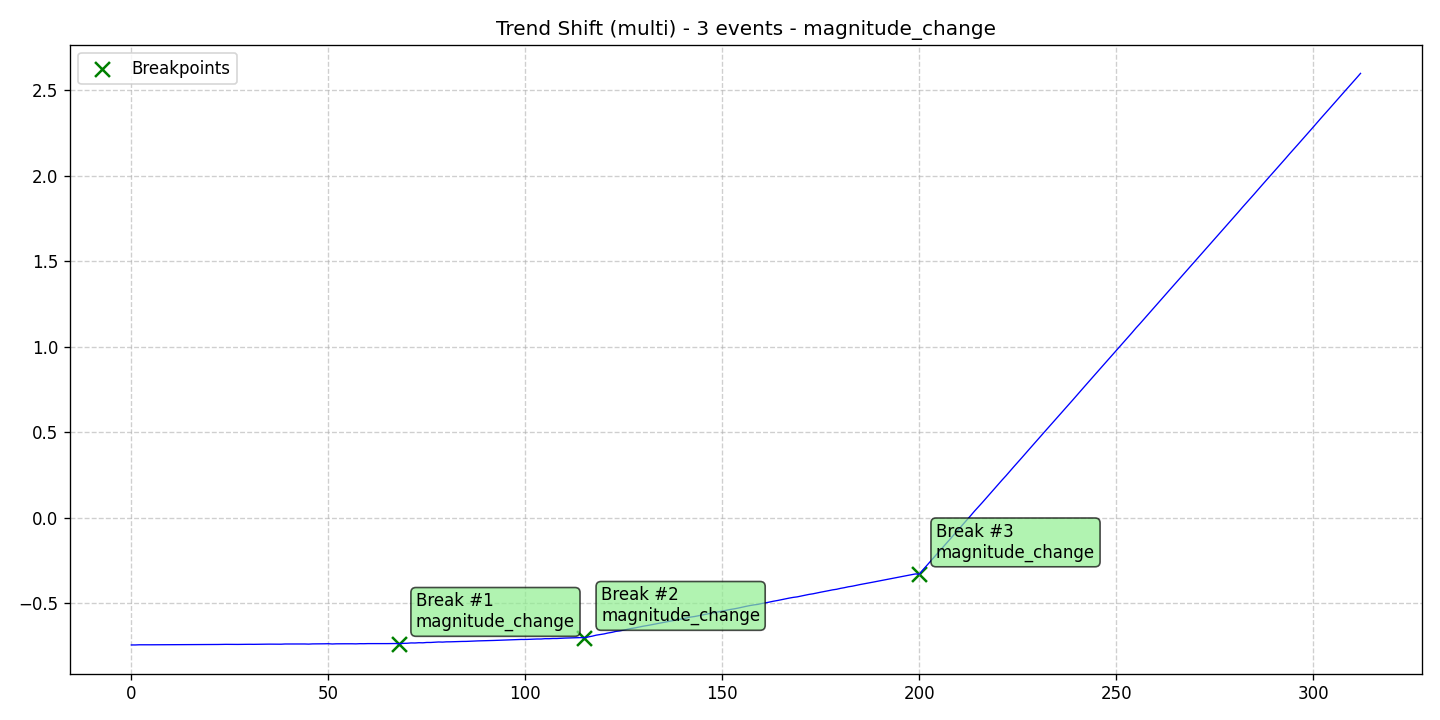

The data file committed next to this chart (first rows):
data, stationary, det_lin_up, det_lin_down, det_quad, det_cubic, det_exp, det_damped, stoc_trend, volatility, single_seas, multiple_seas, point_anom_single, point_anom_multi, collect_anom, context_anom, mean_shift, var_shift, trend_shift, date, is_break, is_anomaly, is_multi, location_beginning
-0.7456, 0, 0, 0, 0, 0, 0, 0, 0, 0, 0, 0, 0, 0, 0, 0, 0, 0, 1, 2020-01-01, 0, 0, 1, 0
-0.7457, 0, 0, 0, 0, 0, 0, 0, 0, 0, 0, 0, 0, 0, 0, 0, 0, 0, 1, 2020-01-02, 0, 0, 1, 0
-0.7447, 0, 0, 0, 0, 0, 0, 0, 0, 0, 0, 0, 0, 0, 0, 0, 0, 0, 1, 2020-01-03, 0, 0, 1, 0
-0.7449, 0, 0, 0, 0, 0, 0, 0, 0, 0, 0, 0, 0, 0, 0, 0, 0, 0, 1, 2020-01-04, 0, 0, 1, 0
-0.7447, 0, 0, 0, 0, 0, 0, 0, 0, 0, 0, 0, 0, 0, 0, 0, 0, 0, 1, 2020-01-05, 0, 0, 1, 0
-0.7447, 0, 0, 0, 0, 0, 0, 0, 0, 0, 0, 0, 0, 0, 0, 0, 0, 0, 1, 2020-01-06, 0, 0, 1, 0
-0.7446, 0, 0, 0, 0, 0, 0, 0, 0, 0, 0, 0, 0, 0, 0, 0, 0, 0, 1, 2020-01-07, 0, 0, 1, 0
-0.7443, 0, 0, 0, 0, 0, 0, 0, 0, 0, 0, 0, 0, 0, 0, 0, 0, 0, 1, 2020-01-08, 0, 0, 1, 0
-0.7443, 0, 0, 0, 0, 0, 0, 0, 0, 0, 0, 0, 0, 0, 0, 0, 0, 0, 1, 2020-01-09, 0, 0, 1, 0
-0.7443, 0, 0, 0, 0, 0, 0, 0, 0, 0, 0, 0, 0, 0, 0, 0, 0, 0, 1, 2020-01-10, 0, 0, 1, 0
-0.7445, 0, 0, 0, 0, 0, 0, 0, 0, 0, 0, 0, 0, 0, 0, 0, 0, 0, 1, 2020-01-11, 0, 0, 1, 0
-0.7441, 0, 0, 0, 0, 0, 0, 0, 0, 0, 0, 0, 0, 0, 0, 0, 0, 0, 1, 2020-01-12, 0, 0, 1, 0
-0.7442, 0, 0, 0, 0, 0, 0, 0, 0, 0, 0, 0, 0, 0, 0, 0, 0, 0, 1, 2020-01-13, 0, 0, 1, 0
-0.7441, 0, 0, 0, 0, 0, 0, 0, 0, 0, 0, 0, 0, 0, 0, 0, 0, 0, 1, 2020-01-14, 0, 0, 1, 0
-0.7434, 0, 0, 0, 0, 0, 0, 0, 0, 0, 0, 0, 0, 0, 0, 0, 0, 0, 1, 2020-01-15, 0, 0, 1, 0
-0.7436, 0, 0, 0, 0, 0, 0, 0, 0, 0, 0, 0, 0, 0, 0, 0, 0, 0, 1, 2020-01-16, 0, 0, 1, 0
-0.7437, 0, 0, 0, 0, 0, 0, 0, 0, 0, 0, 0, 0, 0, 0, 0, 0, 0, 1, 2020-01-17, 0, 0, 1, 0
-0.7437, 0, 0, 0, 0, 0, 0, 0, 0, 0, 0, 0, 0, 0, 0, 0, 0, 0, 1, 2020-01-18, 0, 0, 1, 0
-0.7433, 0, 0, 0, 0, 0, 0, 0, 0, 0, 0, 0, 0, 0, 0, 0, 0, 0, 1, 2020-01-19, 0, 0, 1, 0
-0.7434, 0, 0, 0, 0, 0, 0, 0, 0, 0, 0, 0, 0, 0, 0, 0, 0, 0, 1, 2020-01-20, 0, 0, 1, 0
-0.7432, 0, 0, 0, 0, 0, 0, 0, 0, 0, 0, 0, 0, 0, 0, 0, 0, 0, 1, 2020-01-21, 0, 0, 1, 0
-0.7436, 0, 0, 0, 0, 0, 0, 0, 0, 0, 0, 0, 0, 0, 0, 0, 0, 0, 1, 2020-01-22, 0, 0, 1, 0
-0.7429, 0, 0, 0, 0, 0, 0, 0, 0, 0, 0, 0, 0, 0, 0, 0, 0, 0, 1, 2020-01-23, 0, 0, 1, 0
-0.7424, 0, 0, 0, 0, 0, 0, 0, 0, 0, 0, 0, 0, 0, 0, 0, 0, 0, 1, 2020-01-24, 0, 0, 1, 0
-0.7421, 0, 0, 0, 0, 0, 0, 0, 0, 0, 0, 0, 0, 0, 0, 0, 0, 0, 1, 2020-01-25, 0, 0, 1, 0
-0.7424, 0, 0, 0, 0, 0, 0, 0, 0, 0, 0, 0, 0, 0, 0, 0, 0, 0, 1, 2020-01-26, 0, 0, 1, 0
-0.7426, 0, 0, 0, 0, 0, 0, 0, 0, 0, 0, 0, 0, 0, 0, 0, 0, 0, 1, 2020-01-27, 0, 0, 1, 0
-0.7426, 0, 0, 0, 0, 0, 0, 0, 0, 0, 0, 0, 0, 0, 0, 0, 0, 0, 1, 2020-01-28, 0, 0, 1, 0
-0.7421, 0, 0, 0, 0, 0, 0, 0, 0, 0, 0, 0, 0, 0, 0, 0, 0, 0, 1, 2020-01-29, 0, 0, 1, 0
-0.742, 0, 0, 0, 0, 0, 0, 0, 0, 0, 0, 0, 0, 0, 0, 0, 0, 0, 1, 2020-01-30, 0, 0, 1, 0
-0.7418, 0, 0, 0, 0, 0, 0, 0, 0, 0, 0, 0, 0, 0, 0, 0, 0, 0, 1, 2020-01-31, 0, 0, 1, 0
-0.7421, 0, 0, 0, 0, 0, 0, 0, 0, 0, 0, 0, 0, 0, 0, 0, 0, 0, 1, 2020-02-01, 0, 0, 1, 0
-0.7417, 0, 0, 0, 0, 0, 0, 0, 0, 0, 0, 0, 0, 0, 0, 0, 0, 0, 1, 2020-02-02, 0, 0, 1, 0
-0.7418, 0, 0, 0, 0, 0, 0, 0, 0, 0, 0, 0, 0, 0, 0, 0, 0, 0, 1, 2020-02-03, 0, 0, 1, 0
-0.7405, 0, 0, 0, 0, 0, 0, 0, 0, 0, 0, 0, 0, 0, 0, 0, 0, 0, 1, 2020-02-04, 0, 0, 1, 0
-0.7409, 0, 0, 0, 0, 0, 0, 0, 0, 0, 0, 0, 0, 0, 0, 0, 0, 0, 1, 2020-02-05, 0, 0, 1, 0
-0.7409, 0, 0, 0, 0, 0, 0, 0, 0, 0, 0, 0, 0, 0, 0, 0, 0, 0, 1, 2020-02-06, 0, 0, 1, 0
-0.7406, 0, 0, 0, 0, 0, 0, 0, 0, 0, 0, 0, 0, 0, 0, 0, 0, 0, 1, 2020-02-07, 0, 0, 1, 0
-0.7413, 0, 0, 0, 0, 0, 0, 0, 0, 0, 0, 0, 0, 0, 0, 0, 0, 0, 1, 2020-02-08, 0, 0, 1, 0
-0.7401, 0, 0, 0, 0, 0, 0, 0, 0, 0, 0, 0, 0, 0, 0, 0, 0, 0, 1, 2020-02-09, 0, 0, 1, 0
-0.7401, 0, 0, 0, 0, 0, 0, 0, 0, 0, 0, 0, 0, 0, 0, 0, 0, 0, 1, 2020-02-10, 0, 0, 1, 0
-0.7405, 0, 0, 0, 0, 0, 0, 0, 0, 0, 0, 0, 0, 0, 0, 0, 0, 0, 1, 2020-02-11, 0, 0, 1, 0
-0.7399, 0, 0, 0, 0, 0, 0, 0, 0, 0, 0, 0, 0, 0, 0, 0, 0, 0, 1, 2020-02-12, 0, 0, 1, 0
-0.7405, 0, 0, 0, 0, 0, 0, 0, 0, 0, 0, 0, 0, 0, 0, 0, 0, 0, 1, 2020-02-13, 0, 0, 1, 0
-0.74, 0, 0, 0, 0, 0, 0, 0, 0, 0, 0, 0, 0, 0, 0, 0, 0, 0, 1, 2020-02-14, 0, 0, 1, 0
-0.7408, 0, 0, 0, 0, 0, 0, 0, 0, 0, 0, 0, 0, 0, 0, 0, 0, 0, 1, 2020-02-15, 0, 0, 1, 0
-0.7395, 0, 0, 0, 0, 0, 0, 0, 0, 0, 0, 0, 0, 0, 0, 0, 0, 0, 1, 2020-02-16, 0, 0, 1, 0
-0.7395, 0, 0, 0, 0, 0, 0, 0, 0, 0, 0, 0, 0, 0, 0, 0, 0, 0, 1, 2020-02-17, 0, 0, 1, 0
-0.7394, 0, 0, 0, 0, 0, 0, 0, 0, 0, 0, 0, 0, 0, 0, 0, 0, 0, 1, 2020-02-18, 0, 0, 1, 0
-0.739, 0, 0, 0, 0, 0, 0, 0, 0, 0, 0, 0, 0, 0, 0, 0, 0, 0, 1, 2020-02-19, 0, 0, 1, 0
-0.7384, 0, 0, 0, 0, 0, 0, 0, 0, 0, 0, 0, 0, 0, 0, 0, 0, 0, 1, 2020-02-20, 0, 0, 1, 0
-0.74, 0, 0, 0, 0, 0, 0, 0, 0, 0, 0, 0, 0, 0, 0, 0, 0, 0, 1, 2020-02-21, 0, 0, 1, 0
-0.7391, 0, 0, 0, 0, 0, 0, 0, 0, 0, 0, 0, 0, 0, 0, 0, 0, 0, 1, 2020-02-22, 0, 0, 1, 0
-0.7392, 0, 0, 0, 0, 0, 0, 0, 0, 0, 0, 0, 0, 0, 0, 0, 0, 0, 1, 2020-02-23, 0, 0, 1, 0
-0.7389, 0, 0, 0, 0, 0, 0, 0, 0, 0, 0, 0, 0, 0, 0, 0, 0, 0, 1, 2020-02-24, 0, 0, 1, 0
-0.7386, 0, 0, 0, 0, 0, 0, 0, 0, 0, 0, 0, 0, 0, 0, 0, 0, 0, 1, 2020-02-25, 0, 0, 1, 0
-0.7388, 0, 0, 0, 0, 0, 0, 0, 0, 0, 0, 0, 0, 0, 0, 0, 0, 0, 1, 2020-02-26, 0, 0, 1, 0
-0.7394, 0, 0, 0, 0, 0, 0, 0, 0, 0, 0, 0, 0, 0, 0, 0, 0, 0, 1, 2020-02-27, 0, 0, 1, 0
-0.7382, 0, 0, 0, 0, 0, 0, 0, 0, 0, 0, 0, 0, 0, 0, 0, 0, 0, 1, 2020-02-28, 0, 0, 1, 0
-0.7385, 0, 0, 0, 0, 0, 0, 0, 0, 0, 0, 0, 0, 0, 0, 0, 0, 0, 1, 2020-02-29, 0, 0, 1, 0
... 253 more rows
